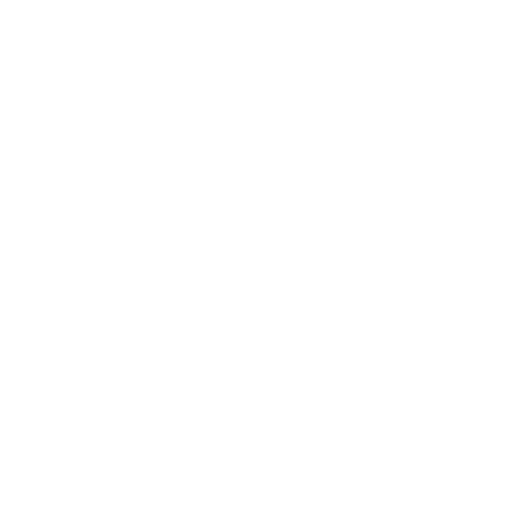
t = 0.00 s
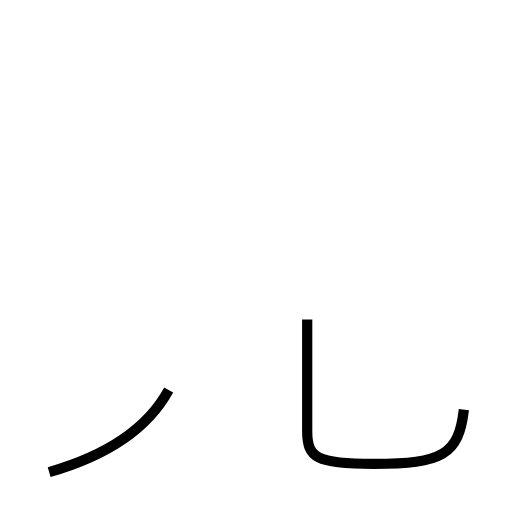
t = 1.37 s
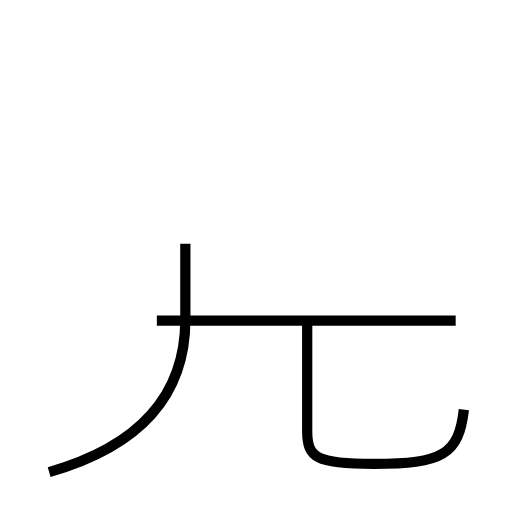
t = 2.68 s
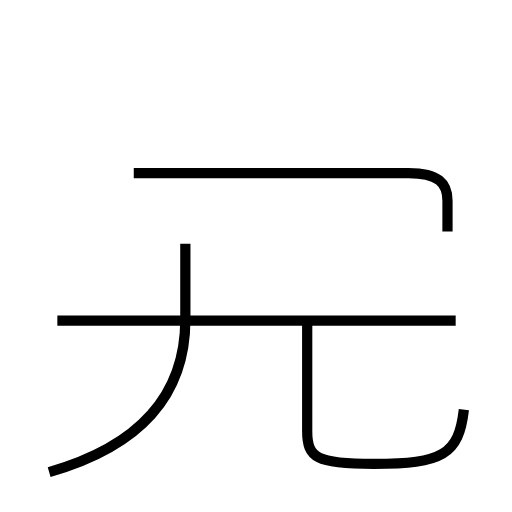
t = 4.03 s
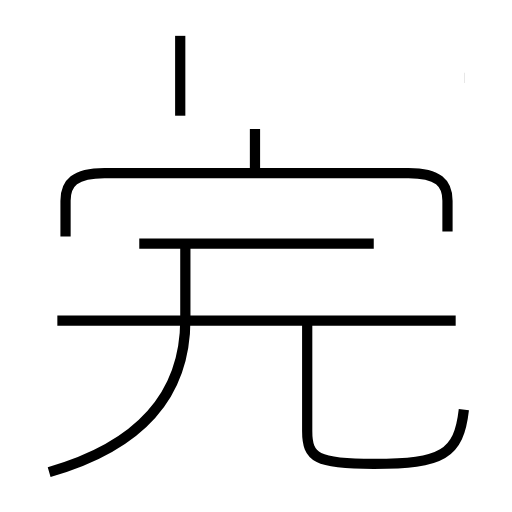
t = 5.43 s
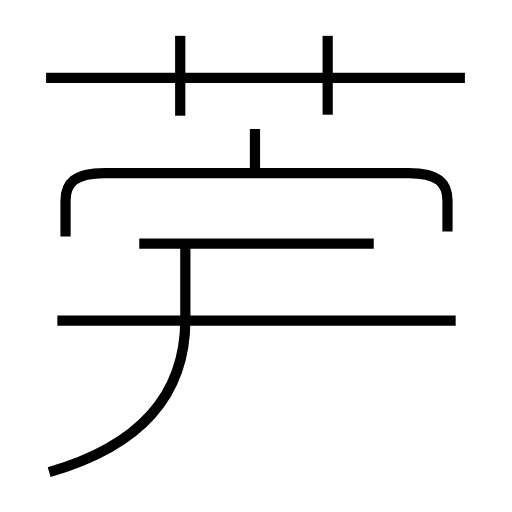
t = 6.89 s

The animated SVG that drew these frames (rendered in a browser with its animation timeline set to each time). Animation: 9 SMIL elements (animate=9); one cycle of 6.89 s.

<?xml version='1.0' encoding='utf-8'?>
<svg viewBox="0.0 -6.0 50.0 50.0" version="1.1" xmlns="http://www.w3.org/2000/svg"><rect x="-1000" y="-1000" width="2000" height="2000" stroke="white" fill="white" /><g style="fill:none;stroke:#000000;stroke-width:1"><path d="M 45.3 -4.0 C 44.8 0.4 43.2 1.3 36.5 1.3 C 30.9 1.3 30.0 0.7 30.0 -1.9 L 30.0 -12.8 " transform="translate(0.0 38.0)" stroke-dasharray="31.157175762442385" stroke-dashoffset="31.157175762442385"><animate attributeName="stroke-dashoffset" from="31.157175762442385" to="0" dur="0.9347152728732715s" begin="0s; anim_end.end" fill="freeze" id="anim0" /></path><path d="M 4.8 2.1 C 13.2 -0.3 18.1 -5.0 18.1 -12.8 L 18.1 -20.2 " transform="translate(0.0 38.0)" stroke-dasharray="29.093384081742432" stroke-dashoffset="29.093384081742432"><animate attributeName="stroke-dashoffset" from="29.093384081742432" to="0" dur="0.8728015224522729s" begin="anim0.end" fill="freeze" id="anim1" /></path><path d="M 44.5 -12.7 L 5.6 -12.7 " transform="translate(0.0 38.0)" stroke-dasharray="38.9" stroke-dashoffset="38.9"><animate attributeName="stroke-dashoffset" from="38.9" to="0" dur="1.1669999999999998s" begin="anim1.end" fill="freeze" id="anim2" /></path><path d="M 43.7 -21.4 L 43.7 -24.4 C 43.7 -26.1 42.8 -27.1 39.9 -27.1 L 10.2 -27.1 C 7.3 -27.1 6.4 -26.1 6.4 -24.4 L 6.4 -20.9 " transform="translate(0.0 38.0)" stroke-dasharray="46.907038818748354" stroke-dashoffset="46.907038818748354"><animate attributeName="stroke-dashoffset" from="46.907038818748354" to="0" dur="1.4072111645624505s" begin="anim2.end" fill="freeze" id="anim3" /></path><path d="M 36.5 -20.2 L 13.6 -20.2 " transform="translate(0.0 38.0)" stroke-dasharray="22.9" stroke-dashoffset="22.9"><animate attributeName="stroke-dashoffset" from="22.9" to="0" dur="0.6869999999999999s" begin="anim3.end" fill="freeze" id="anim4" /></path><path d="M 17.6 -32.7 L 17.6 -40.5 " transform="translate(0.0 38.0)" stroke-dasharray="7.799999999999997" stroke-dashoffset="7.799999999999997"><animate attributeName="stroke-dashoffset" from="7.799999999999997" to="0" dur="0.2339999999999999s" begin="anim4.end" fill="freeze" id="anim5" /></path><path d="M 24.9 -27.1 L 24.9 -31.4 " transform="translate(0.0 38.0)" stroke-dasharray="4.299999999999997" stroke-dashoffset="4.299999999999997"><animate attributeName="stroke-dashoffset" from="4.299999999999997" to="0" dur="0.12899999999999992s" begin="anim5.end" fill="freeze" id="anim6" /></path><path d="M 45.4 -36.4 L 4.5 -36.4 " transform="translate(0.0 38.0)" stroke-dasharray="40.9" stroke-dashoffset="40.9"><animate attributeName="stroke-dashoffset" from="40.9" to="0" dur="1.2269999999999999s" begin="anim6.end" fill="freeze" id="anim7" /></path><path d="M 32.0 -32.8 L 32.0 -40.5" transform="translate(0.0 38.0)" stroke-dasharray="7.700000000000003" stroke-dashoffset="7.700000000000003"><animate attributeName="stroke-dashoffset" from="7.700000000000003" to="0" dur="0.23100000000000007s" begin="anim7.end" fill="freeze" id="anim_end" /></path></g></svg>
